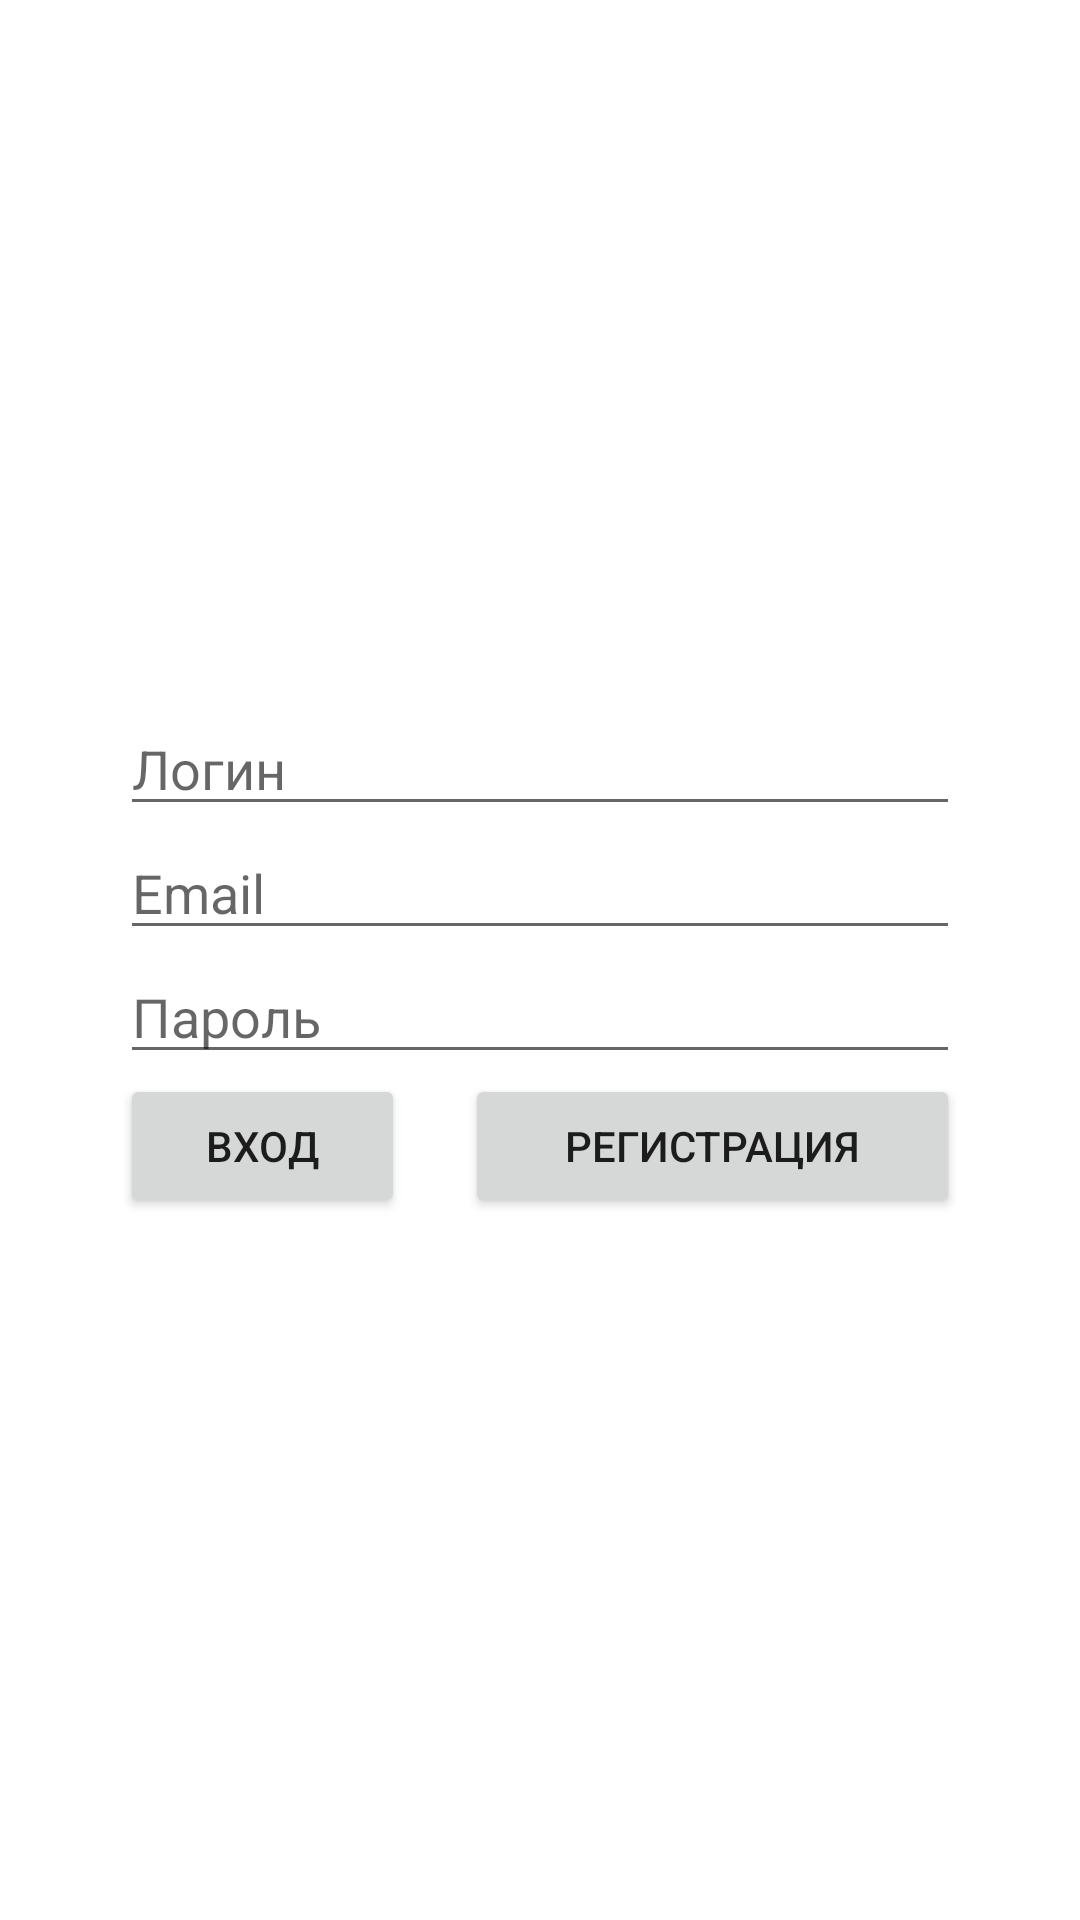

Reconstruct the res/layout file that produces this screen, plus the resources it refers to.
<!-- AndroidManifest.xml: application theme Theme.ProjectsLeader -->
<!-- res/layout/fragment_auth.xml -->
<?xml version="1.0" encoding="utf-8"?>
<androidx.constraintlayout.widget.ConstraintLayout xmlns:android="http://schemas.android.com/apk/res/android"
    xmlns:tools="http://schemas.android.com/tools"
    android:layout_width="match_parent"
    android:layout_height="match_parent"
    xmlns:app="http://schemas.android.com/apk/res-auto"
    tools:context=".fragments.main.AuthFragment">

    <LinearLayout
        android:layout_width="match_parent"
        android:layout_height="wrap_content"
        android:layout_marginStart="40dp"
        android:layout_marginEnd="40dp"
        android:orientation="vertical"
        app:layout_constraintBottom_toBottomOf="parent"
        app:layout_constraintTop_toTopOf="parent">

        <EditText
            android:id="@+id/loginEdt"
            style="@style/WidthHeight"
            android:hint="@string/loginHint"
            android:inputType="text" />

        <EditText
            android:id="@+id/emailEdt"
            style="@style/WidthHeight"
            android:hint="@string/emailHint"
            android:inputType="textEmailAddress" />

        <EditText
            android:id="@+id/passwordEdt"
            style="@style/WidthHeight"
            android:hint="@string/passwordHint"
            android:inputType="textPassword" />

        <LinearLayout
            style="@style/WidthHeight"
            android:orientation="horizontal"
            app:layout_constraintTop_toBottomOf="@id/passwordEdt">

            <Button
                android:id="@+id/loginBtn"
                style="@style/WidthHeight"
                android:layout_marginEnd="10dp"
                android:layout_weight="1"
                android:text="@string/loginBtn" />

            <Button
                android:id="@+id/regBtn"
                style="@style/WidthHeight"
                android:layout_marginStart="10dp"
                android:layout_weight="0.6"
                android:text="@string/registrationBtn" />
        </LinearLayout>
    </LinearLayout>

</androidx.constraintlayout.widget.ConstraintLayout>
<!-- resources referenced by this layout -->
<resources>
  <string name="emailHint">Email</string>
  <string name="loginBtn">Вход</string>
  <string name="loginHint">Логин</string>
  <string name="passwordHint">Пароль</string>
  <string name="registrationBtn">Регистрация</string>
  <style name="WidthHeight">
          <item name="android:layout_width">match_parent</item>
          <item name="android:layout_height">wrap_content</item>
      </style>
  <style name="Theme.ProjectsLeader" parent="Theme.MaterialComponents.DayNight.NoActionBar">
          
          <item name="colorPrimary">@color/purple_500</item>
          <item name="colorPrimaryVariant">@color/purple_700</item>
          <item name="colorOnPrimary">@color/white</item>
          
          <item name="colorSecondary">@color/teal_200</item>
          <item name="colorSecondaryVariant">@color/teal_700</item>
          <item name="colorOnSecondary">@color/black</item>
          
          <item name="android:statusBarColor" tools:targetApi="l">?attr/colorPrimaryVariant</item>
          
      </style>
  <color name="purple_500">#FF6200EE</color>
  <color name="purple_700">#FF3700B3</color>
  <color name="white">#FFFFFFFF</color>
  <color name="teal_200">#DADADA</color>
  <color name="teal_700">#FF018786</color>
  <color name="black">#FF000000</color>
</resources>
